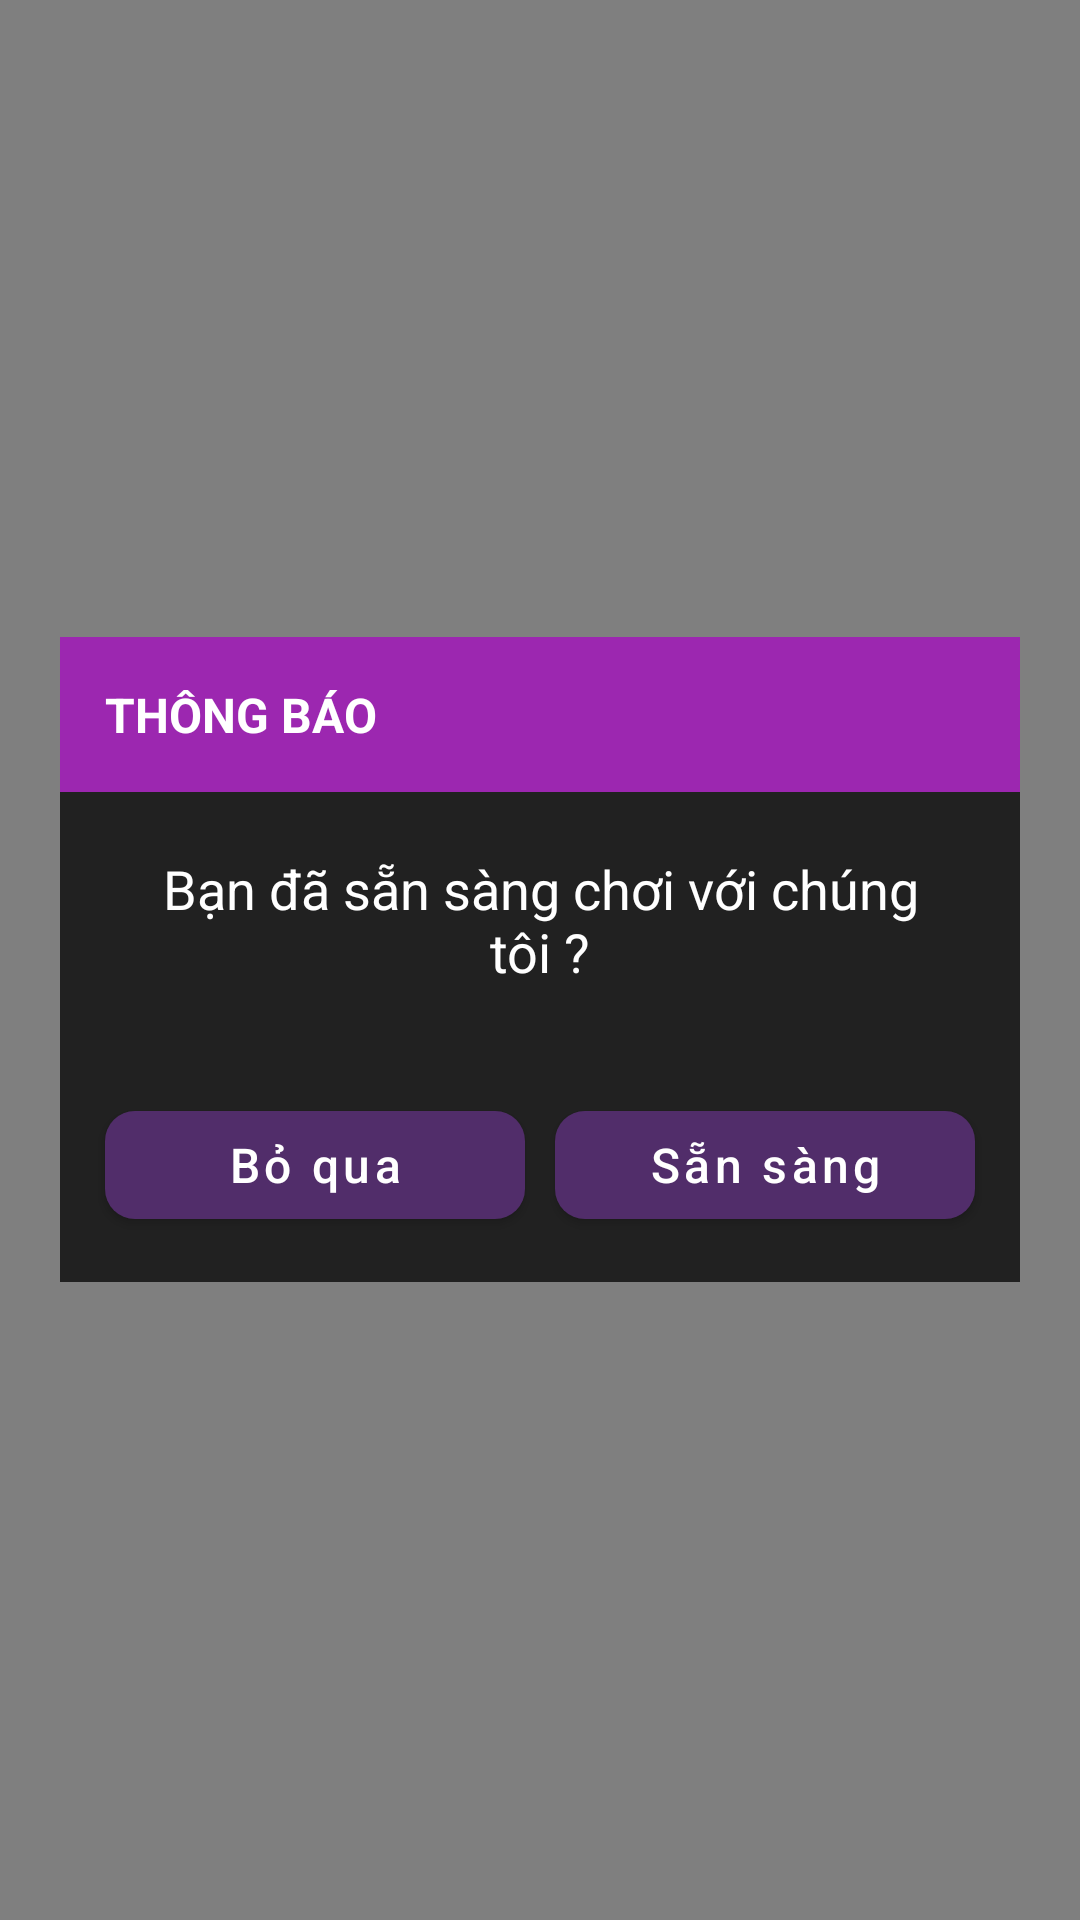

Produce the Android XML layout that renders to this screen, including the resource entries it uses.
<!-- AndroidManifest.xml: application theme Theme.Game_AiLaTrieuPhu -->
<!-- res/layout/view_notification_dialog.xml -->
<?xml version="1.0" encoding="utf-8"?>
<LinearLayout xmlns:android="http://schemas.android.com/apk/res/android"
    xmlns:app="http://schemas.android.com/apk/res-auto"
    xmlns:tools="http://schemas.android.com/tools"
    android:layout_width="match_parent"
    android:layout_height="match_parent"
    android:background="@color/black_opacity_50"
    android:gravity="center"
    android:orientation="vertical"
    android:padding="20dp">

    <LinearLayout
        android:layout_width="match_parent"
        android:layout_height="wrap_content"
        android:orientation="vertical"
        tools:ignore="UselessParent">

        <TextView
            android:id="@+id/tv_title_dialog"
            android:layout_width="match_parent"
            android:layout_height="wrap_content"
            android:background="@color/purple_light"
            android:padding="15dp"
            android:text="Thông báo"
            android:textAllCaps="true"
            android:textColor="@color/white"
            android:textSize="16sp"
            android:textStyle="bold"
            tools:ignore="HardcodedText" />

        <TextView
            android:id="@+id/tv_message_dialog"
            android:layout_width="match_parent"
            android:layout_height="wrap_content"
            android:background="@color/black_light"
            android:gravity="center"
            android:padding="20dp"
            android:text="Bạn đã sẵn sàng chơi với chúng tôi ?"
            android:textColor="@color/white"
            android:textSize="18sp"
            tools:ignore="HardcodedText" />

        <TableRow
            android:layout_width="match_parent"
            android:layout_height="wrap_content"
            android:background="@color/black_light"
            android:padding="10dp">

            <com.google.android.material.button.MaterialButton
                android:id="@+id/bt_negative_dialog"
                android:layout_width="0dp"
                android:layout_height="wrap_content"
                android:layout_margin="5dp"
                android:layout_weight="1"
                android:gravity="center"
                android:paddingHorizontal="20dp"
                android:paddingVertical="5dp"
                android:text="Bỏ qua"
                android:textAllCaps="false"
                android:textColor="@color/white"
                android:textSize="16sp"
                app:backgroundTint="@color/purple_700"
                app:cornerRadius="10dp"
                tools:ignore="HardcodedText" />

            <com.google.android.material.button.MaterialButton
                android:id="@+id/bt_positive_dialog"
                android:layout_width="0dp"
                android:layout_height="wrap_content"
                android:layout_margin="5dp"
                android:layout_weight="1"
                android:gravity="center"
                android:paddingHorizontal="20dp"
                android:paddingVertical="5dp"
                android:text="Sẵn sàng"
                android:textAllCaps="false"
                android:textColor="@color/white"
                android:textSize="16sp"
                app:backgroundTint="@color/purple_700"
                app:cornerRadius="10dp"
                tools:ignore="HardcodedText" />
        </TableRow>
    </LinearLayout>

</LinearLayout>
<!-- resources referenced by this layout -->
<resources>
  <color name="black_light">#212121</color>
  <color name="black_opacity_50">#80000000</color>
  <color name="purple_700">#512D6A</color>
  <color name="purple_light">#9C27B0</color>
  <color name="white">#FFFFFFFF</color>
  <style name="Theme.Game_AiLaTrieuPhu" parent="Theme.MaterialComponents.DayNight.NoActionBar">
          
          <item name="colorPrimary">@color/purple_500</item>
          <item name="colorPrimaryVariant">@color/purple_700</item>
          <item name="colorOnPrimary">@color/white</item>
          
          <item name="colorSecondary">@color/teal_200</item>
          <item name="colorSecondaryVariant">@color/teal_700</item>
          <item name="colorOnSecondary">@color/black</item>
          
          <item name="android:statusBarColor" tools:targetApi="l">?attr/colorPrimaryVariant</item>
          
      </style>
  <color name="purple_500">#FF6200EE</color>
  <color name="teal_200">#FF03DAC5</color>
  <color name="teal_700">#FF018786</color>
  <color name="black">#FF000000</color>
</resources>
